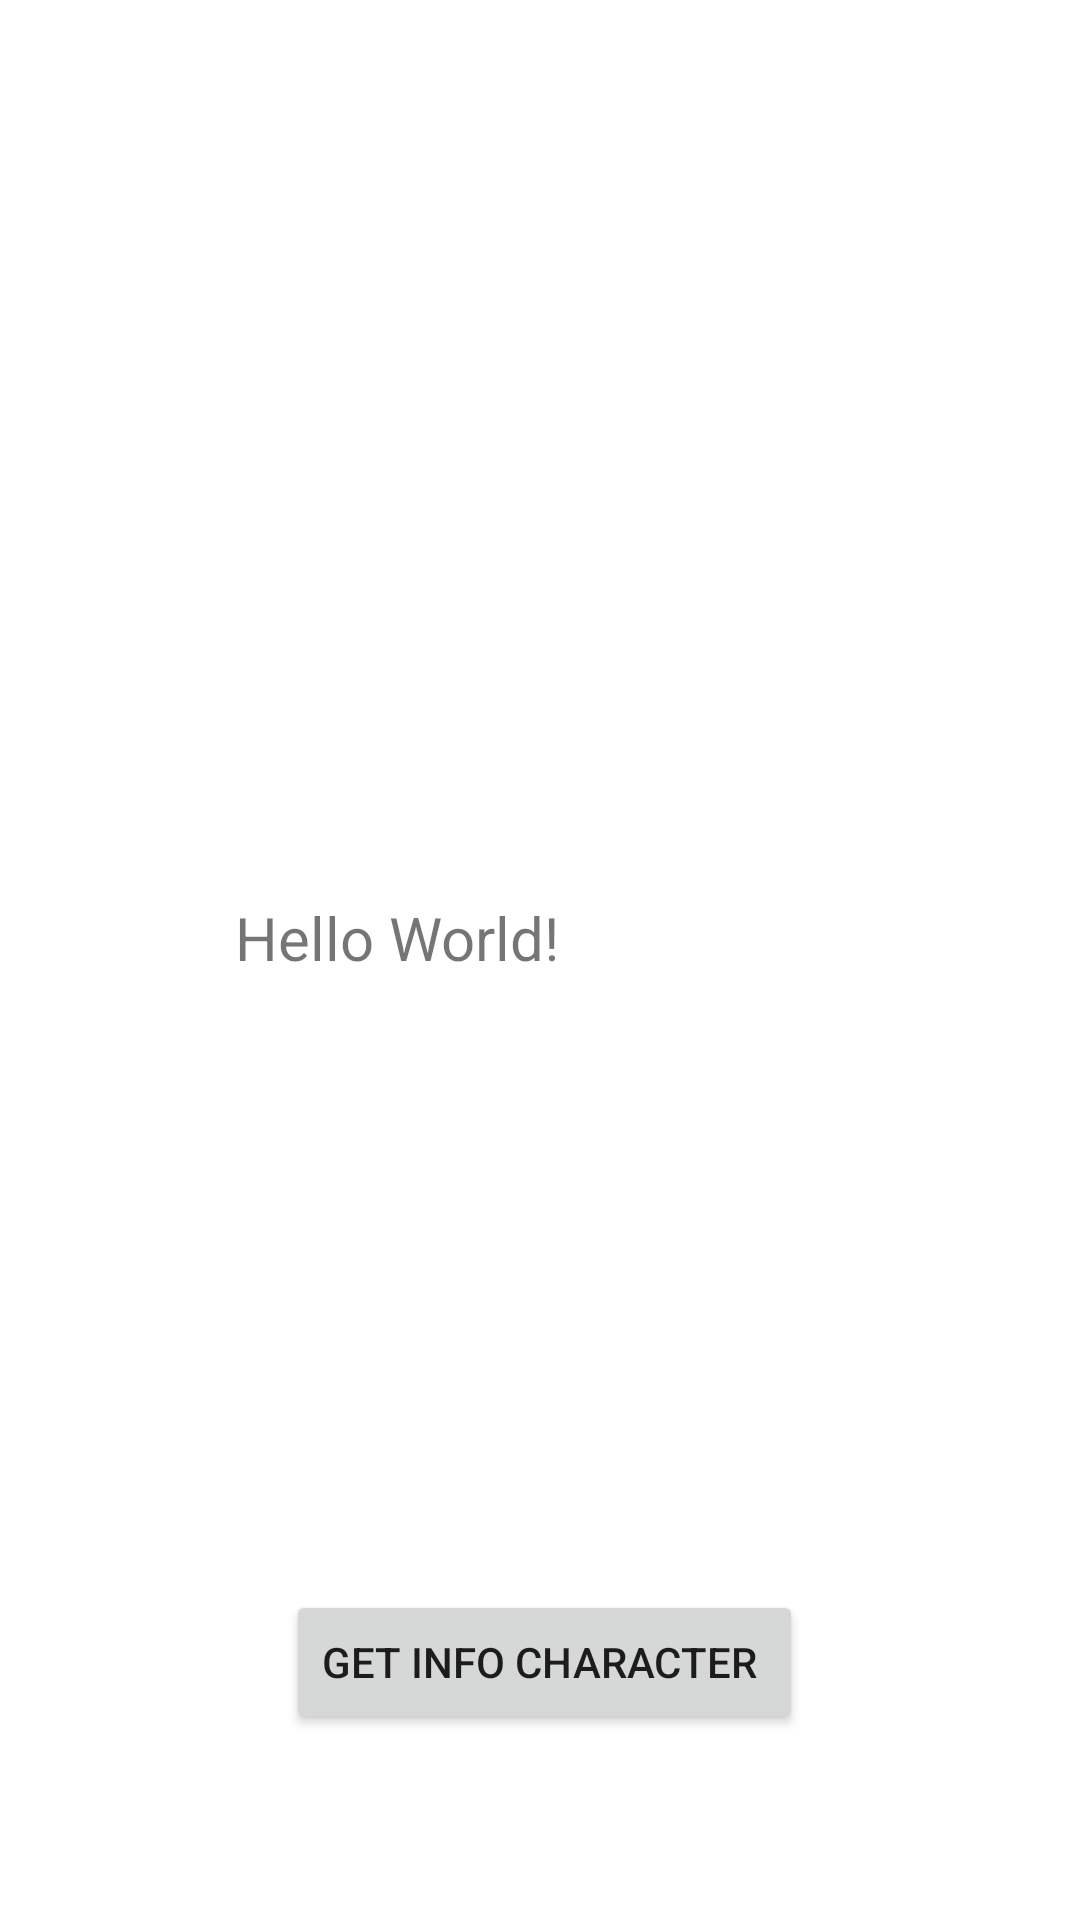

Write the Android layout XML for this screen, with the resource values it uses.
<!-- AndroidManifest.xml: application theme Theme.MyApplicationRetrofit -->
<!-- res/layout/activity_main.xml -->
<?xml version="1.0" encoding="utf-8"?>
<androidx.constraintlayout.widget.ConstraintLayout xmlns:android="http://schemas.android.com/apk/res/android"
    xmlns:app="http://schemas.android.com/apk/res-auto"
    xmlns:tools="http://schemas.android.com/tools"
    android:layout_width="match_parent"
    android:layout_height="match_parent"
    >

    <TextView
        android:id="@+id/tvName"
        android:layout_width="0dp"
        android:layout_height="wrap_content"
        android:layout_marginTop="16dp"
        android:text="Hello World!"
        android:textSize="20sp"
        app:layout_constraintEnd_toEndOf="@+id/imViewPhoto"
        app:layout_constraintStart_toStartOf="@+id/imViewPhoto"
        app:layout_constraintTop_toBottomOf="@+id/imViewPhoto" />

    <Button
        android:id="@+id/getInfo"
        android:layout_width="wrap_content"
        android:layout_height="wrap_content"
        android:layout_marginStart="160dp"
        android:layout_marginEnd="157dp"
        android:layout_marginBottom="62dp"
        android:text="Get Info character "
        app:layout_constraintBottom_toBottomOf="parent"
        app:layout_constraintEnd_toEndOf="parent"
        app:layout_constraintStart_toStartOf="parent" />

    <ImageView
        android:id="@+id/imViewPhoto"
        android:layout_width="203dp"
        android:layout_height="223dp"
        android:layout_marginTop="60dp"
        app:layout_constraintEnd_toEndOf="parent"
        app:layout_constraintHorizontal_bias="0.498"
        app:layout_constraintStart_toStartOf="parent"
        app:layout_constraintTop_toTopOf="parent"
        tools:srcCompat="@tools:sample/avatars" />

</androidx.constraintlayout.widget.ConstraintLayout>
<!-- resources referenced by this layout -->
<resources>
  <style name="Theme.MyApplicationRetrofit" parent="Theme.MaterialComponents.DayNight.DarkActionBar">
          
          <item name="colorPrimary">@color/purple_500</item>
          <item name="colorPrimaryVariant">@color/purple_700</item>
          <item name="colorOnPrimary">@color/white</item>
          
          <item name="colorSecondary">@color/teal_200</item>
          <item name="colorSecondaryVariant">@color/teal_700</item>
          <item name="colorOnSecondary">@color/black</item>
          
          <item name="android:statusBarColor">?attr/colorPrimaryVariant</item>
          
      </style>
  <!-- not gathered from this repository: default colours our renderer supplied (Android Studio template values) -->
  <color name="purple_500">#FF6200EE</color>
  <color name="purple_700">#FF3700B3</color>
  <color name="teal_200">#FF03DAC5</color>
  <color name="teal_700">#FF018786</color>
  <color name="black">#FF000000</color>
  <color name="white">#FFFFFFFF</color>
</resources>
